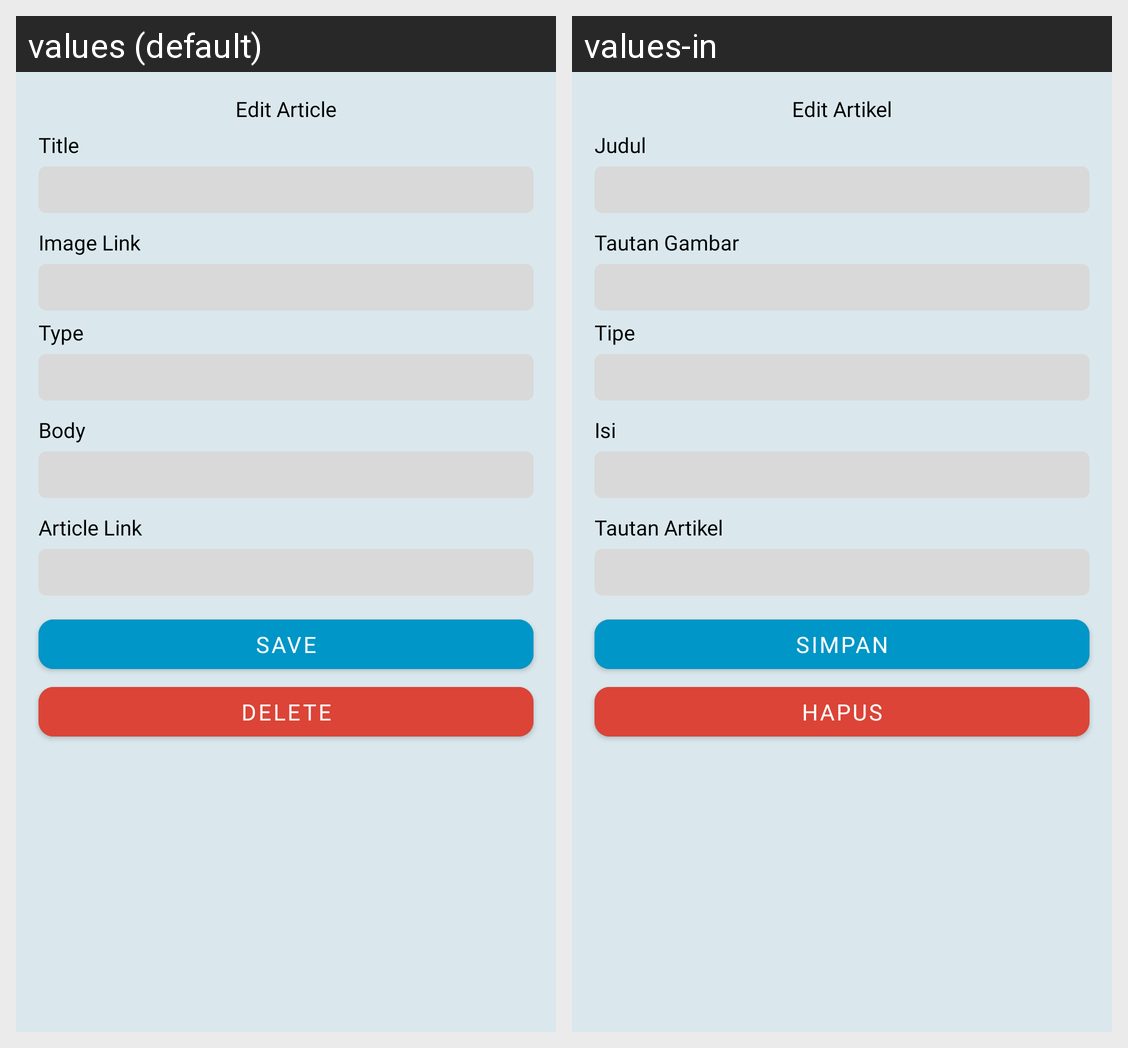

Translations of the strings shown on this Android screen, per locale in the grid:
Android screen res/layout/fragment_edit_article.xml rendered under 2 locales, left to right: values (default), values-in. Device: Nexus 5 (rendered at 1080×1920; each locale shown at half size, 540×960, under a caption strip naming it); theme Theme.AquaCare.
Strings drawn on this screen, with the default value and each locale's value (text and hints the layout hard-codes, and strings that could not be matched under every locale, appear in the picture but are not listed):

edit_article
  values: Edit Article
  values-in: Edit Artikel

title
  values: Title
  values-in: Judul

image_link
  values: Image Link
  values-in: Tautan Gambar

type
  values: Type
  values-in: Tipe

body
  values: Body
  values-in: Isi

article_link
  values: Article Link
  values-in: Tautan Artikel

save
  values: Save
  values-in: Simpan

delete
  values: Delete
  values-in: Hapus
